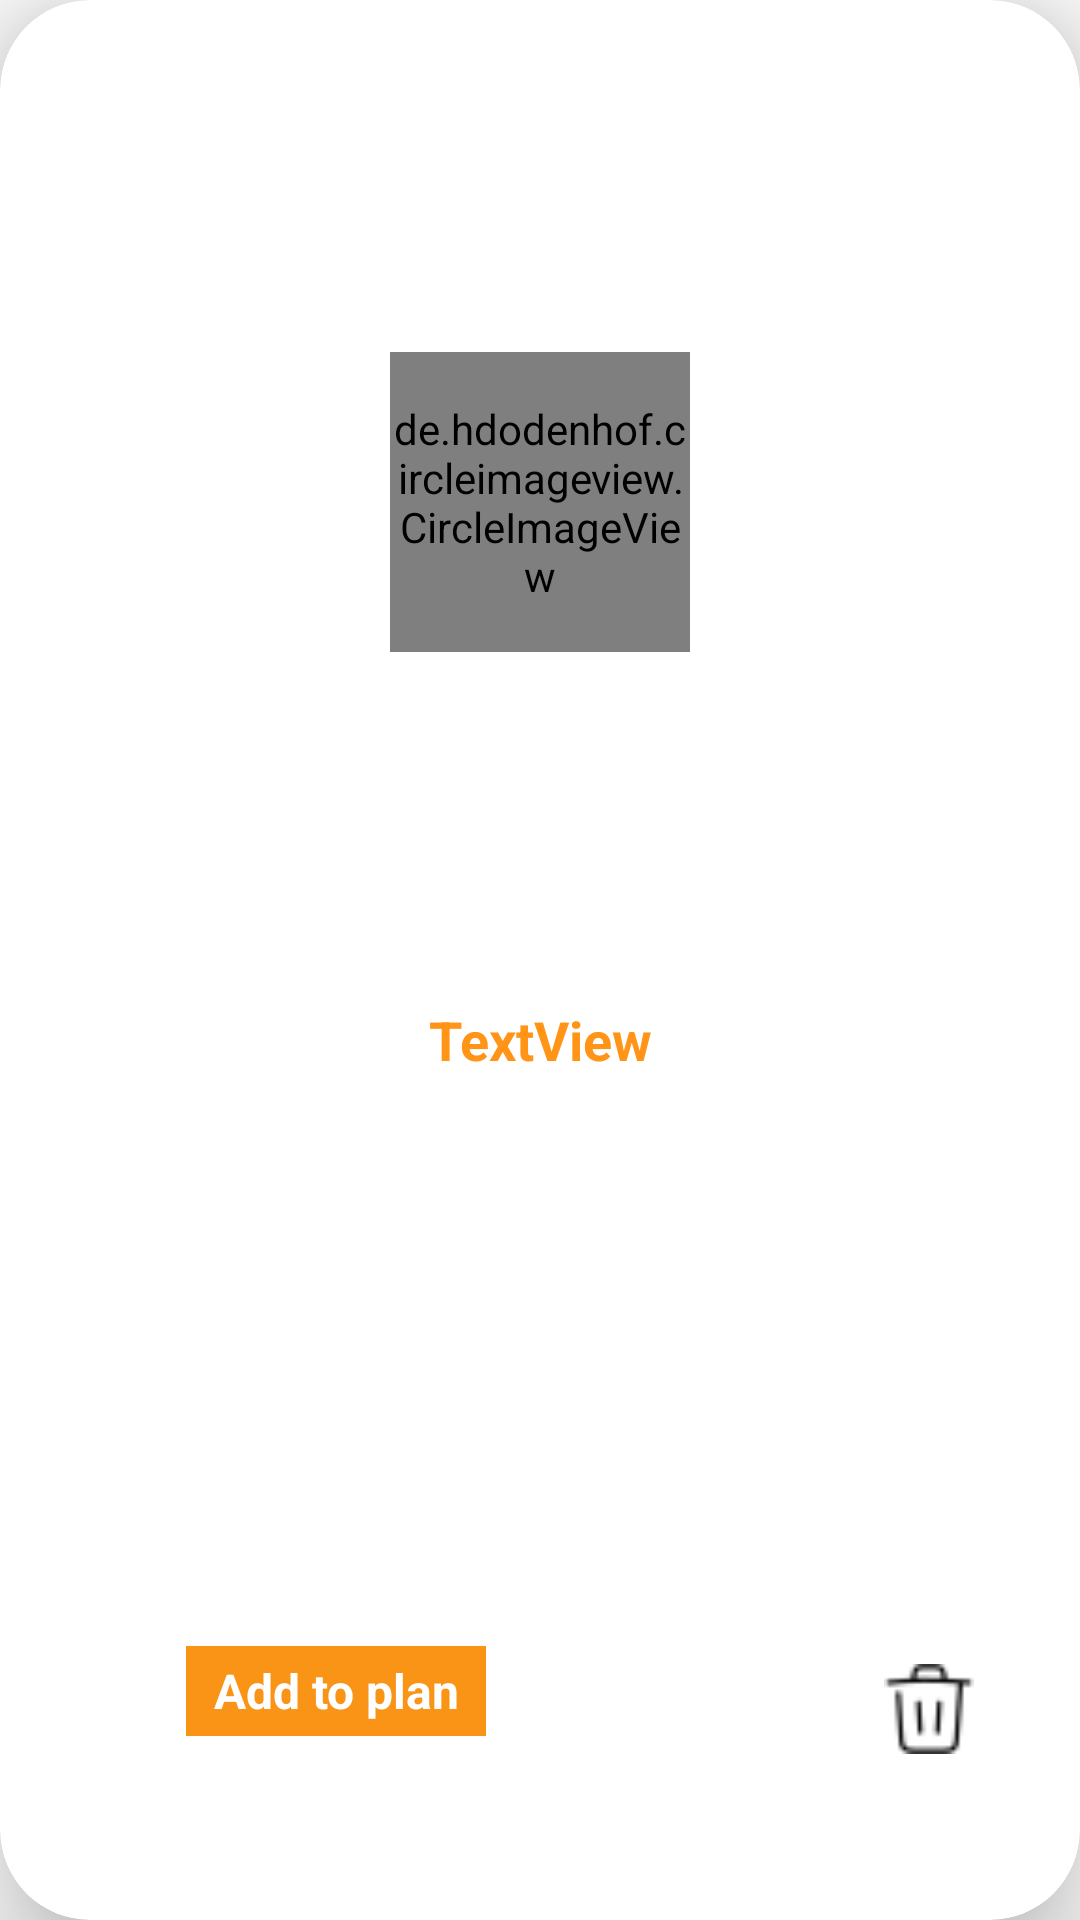

Reconstruct the res/layout file that produces this screen, plus the resources it refers to.
<!-- AndroidManifest.xml: application theme Theme.MealPlaner -->
<!-- res/layout/favorite_rv.xml -->
<?xml version="1.0" encoding="utf-8"?>
<androidx.cardview.widget.CardView xmlns:android="http://schemas.android.com/apk/res/android"
    xmlns:app="http://schemas.android.com/apk/res-auto"
    xmlns:tools="http://schemas.android.com/tools"
    android:id="@+id/cv_meal_plan_iteam"
    style="@style/Card"
    android:layout_width="180dp"
    android:layout_height="250dp"
    android:layout_marginLeft="10dp"
    android:layout_marginTop="10dp"
    android:layout_marginRight="10dp"
    android:layout_marginBottom="10dp"
    app:cardCornerRadius="30dp"
    app:cardElevation="20dp">

    <androidx.constraintlayout.widget.ConstraintLayout
        android:layout_width="match_parent"
        android:layout_height="match_parent">

        <androidx.cardview.widget.CardView
            android:id="@+id/cardView3"
            style="@style/Card"
            android:layout_width="wrap_content"
            android:layout_height="wrap_content"
            app:cardBackgroundColor="#272727"
            app:cardCornerRadius="70dp"
            app:cardElevation="100dp"
            app:layout_constraintBottom_toBottomOf="parent"
            app:layout_constraintEnd_toEndOf="parent"
            app:layout_constraintStart_toStartOf="parent"
            app:layout_constraintTop_toTopOf="parent">

        </androidx.cardview.widget.CardView>

        <TextView
            android:id="@+id/tv_fav_meal_name"
            android:layout_width="0dp"
            android:layout_height="wrap_content"
            android:gravity="center"
            android:text="TextView"
            android:textColor="#ff9417"
            android:textSize="18sp"
            android:textStyle="bold"
            app:layout_constraintBottom_toBottomOf="parent"
            app:layout_constraintEnd_toEndOf="parent"
            app:layout_constraintStart_toStartOf="parent"
            app:layout_constraintTop_toTopOf="parent"
            app:layout_constraintVertical_bias="0.543" />

        <Button
            android:id="@+id/delete_btn_fav"
            style="@style/icon"
            android:layout_width="30dp"
            android:layout_height="30dp"
            android:background="@drawable/delete"
            app:layout_constraintBottom_toBottomOf="parent"
            app:layout_constraintEnd_toEndOf="parent"
            app:layout_constraintHorizontal_bias="0.893"
            app:layout_constraintStart_toStartOf="parent"
            app:layout_constraintTop_toBottomOf="@+id/tv_fav_meal_name"
            app:layout_constraintVertical_bias="0.78" />

        <de.hdodenhof.circleimageview.CircleImageView
            android:id="@+id/meal_img_fav"
            android:layout_width="100dp"
            android:layout_height="100dp"
            app:layout_constraintBottom_toTopOf="@+id/tv_fav_meal_name"
            app:layout_constraintEnd_toEndOf="parent"
            app:layout_constraintStart_toStartOf="parent"
            app:layout_constraintTop_toTopOf="parent" />

        <androidx.appcompat.widget.AppCompatAutoCompleteTextView
            android:id="@+id/dp_plan"
            android:layout_width="wrap_content"
            android:layout_height="30dp"
            android:layout_marginTop="10dp"
            android:background="#F99417"
            android:completionHint="select a day"
            android:completionThreshold="0"
            android:defaultFocusHighlightEnabled="true"
            android:editable="false"
            android:hint="@string/drop_hint"
            android:paddingStart="9dp"
            android:paddingTop="3dp"
            android:paddingRight="9dp"
            android:paddingBottom="3dp"
            android:textAlignment="center"
            android:textColorHint="#FFFFFF"
            android:textSize="16sp"
            android:textStyle="bold"
            app:layout_constraintBottom_toBottomOf="parent"
            app:layout_constraintEnd_toEndOf="parent"
            app:layout_constraintHorizontal_bias="0.238"
            app:layout_constraintStart_toStartOf="parent"
            app:layout_constraintTop_toBottomOf="@+id/tv_fav_meal_name"
            app:layout_constraintVertical_bias="0.746"
            tools:ignore="Deprecated" />

    </androidx.constraintlayout.widget.ConstraintLayout>
</androidx.cardview.widget.CardView>
<!-- resources referenced by this layout -->
<resources>
  <!-- drawable delete: png bitmap (drawable, 959 bytes) -->
  <string name="drop_hint">Add to plan     </string>
  <style name="Card">
          <item name="android:background">#ebebeb</item>
      </style>
  <style name="icon">
          <item name="android:backgroundTint">#000</item>
      </style>
  <style name="Theme.MealPlaner" parent="Theme.AppCompat.DayNight.NoActionBar">
          
          <item name="colorPrimary">@color/purple_500</item>
          <item name="colorPrimaryVariant">@color/purple_700</item>
          <item name="colorOnPrimary">@color/white</item>
          
          <item name="colorSecondary">@color/teal_200</item>
          <item name="colorSecondaryVariant">@color/teal_700</item>
          <item name="colorOnSecondary">@color/black</item>
          
          <item name="android:statusBarColor">#e0e0e0</item>
          
  
      </style>
  <color name="purple_500">#FF6200EE</color>
  <color name="purple_700">#FF3700B3</color>
  <color name="white">#FFFFFFFF</color>
  <color name="teal_200">#FF03DAC5</color>
  <color name="teal_700">#FF018786</color>
  <color name="black">#FF000000</color>
</resources>
